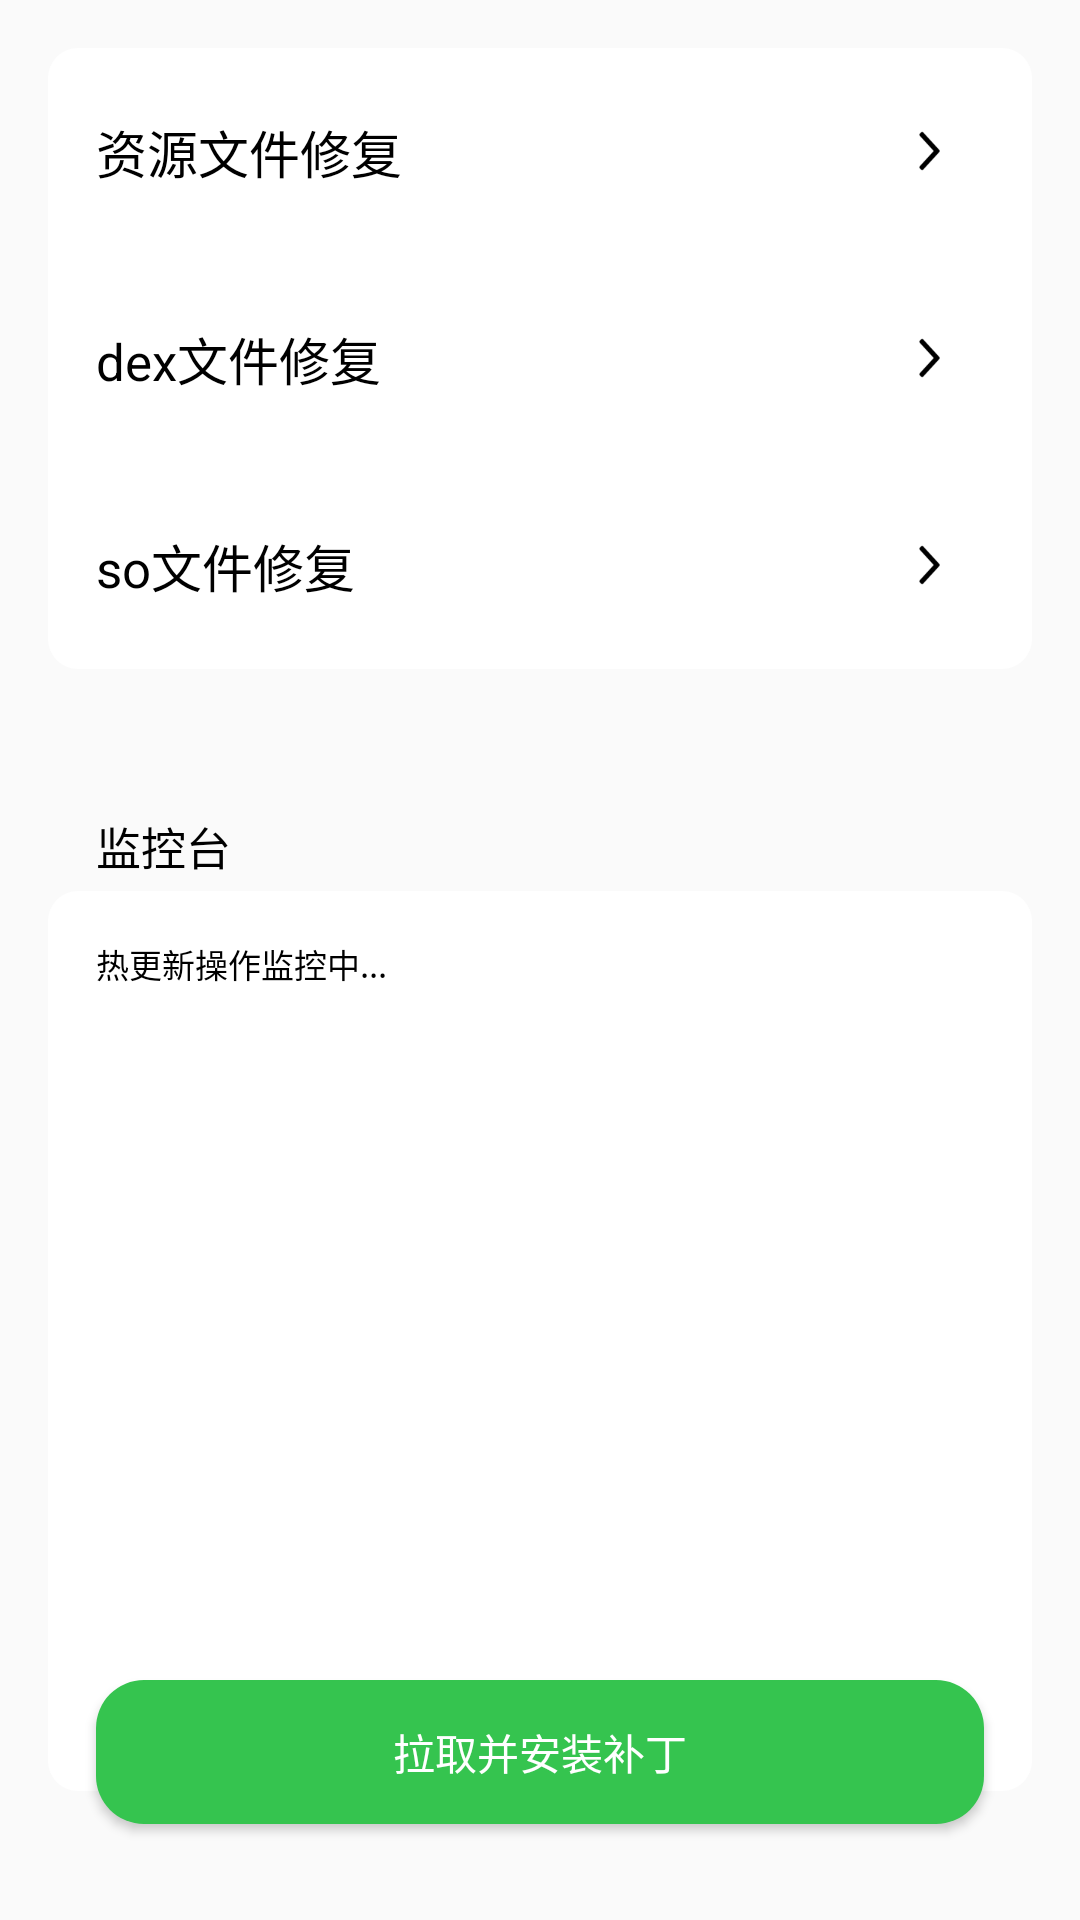

The Android layout XML behind this screen, and the referenced resources:
<!-- AndroidManifest.xml: application theme AppTheme -->
<!-- res/layout/activity_sophix.xml -->
<?xml version="1.0" encoding="utf-8"?>
<RelativeLayout xmlns:android="http://schemas.android.com/apk/res/android"
    android:layout_width="match_parent"
    android:layout_height="match_parent">

    <LinearLayout
        android:layout_width="match_parent"
        android:layout_height="wrap_content"
        android:orientation="vertical">

        <RelativeLayout
            android:id="@+id/rl_resource"
            android:layout_width="match_parent"
            android:layout_height="wrap_content"
            android:layout_marginHorizontal="16dp"
            android:layout_marginTop="16dp"
            android:background="@drawable/shape_immersive_item_bkg_head"
            android:paddingVertical="14dp"
            android:paddingStart="16dp"
            android:paddingEnd="16dp">

            <LinearLayout
                android:layout_width="match_parent"
                android:layout_height="wrap_content"
                android:layout_centerVertical="true"
                android:layout_marginTop="16dp"
                android:layout_toStartOf="@id/fl_resource"
                android:orientation="vertical"
                android:paddingStart="0dp"
                android:paddingEnd="14dp">

                <android.widget.TextView
                    android:id="@+id/tv_resource"
                    android:layout_width="wrap_content"
                    android:layout_height="wrap_content"
                    android:ellipsize="end"
                    android:fadingEdge="horizontal"
                    android:maxLines="2"
                    android:text="@string/repair_resource"
                    android:textColor="#000000"
                    android:textDirection="locale"
                    android:textSize="17sp" />

            </LinearLayout>

            <FrameLayout
                android:id="@+id/fl_resource"
                android:layout_width="wrap_content"
                android:layout_height="wrap_content"
                android:layout_alignParentEnd="true"
                android:layout_centerVertical="true"
                android:minWidth="@dimen/preference_widget_width">

                <android.widget.ImageView
                    android:layout_width="wrap_content"
                    android:layout_height="wrap_content"
                    android:layout_gravity="center"
                    android:src="@mipmap/mz_arrow_next_right" />

            </FrameLayout>

        </RelativeLayout>

        <RelativeLayout
            android:id="@+id/rl_dex"
            android:layout_width="match_parent"
            android:layout_height="wrap_content"
            android:layout_marginHorizontal="16dp"
            android:background="@drawable/shape_immersive_item_bkg_middle"
            android:paddingVertical="14dp"
            android:paddingStart="16dp"
            android:paddingEnd="16dp">

            <LinearLayout
                android:layout_width="match_parent"
                android:layout_height="wrap_content"
                android:layout_centerVertical="true"
                android:layout_marginTop="16dp"
                android:layout_toStartOf="@id/fl_dex"
                android:orientation="vertical"
                android:paddingStart="0dp"
                android:paddingEnd="14dp">

                <android.widget.TextView
                    android:id="@+id/tv_dex"
                    android:layout_width="wrap_content"
                    android:layout_height="wrap_content"
                    android:ellipsize="end"
                    android:fadingEdge="horizontal"
                    android:maxLines="2"
                    android:text="@string/repair_dex"
                    android:textColor="#000000"
                    android:textDirection="locale"
                    android:textSize="17sp" />

            </LinearLayout>

            <FrameLayout
                android:id="@+id/fl_dex"
                android:layout_width="wrap_content"
                android:layout_height="wrap_content"
                android:layout_alignParentEnd="true"
                android:layout_centerVertical="true"
                android:minWidth="@dimen/preference_widget_width">

                <android.widget.ImageView
                    android:layout_width="wrap_content"
                    android:layout_height="wrap_content"
                    android:layout_gravity="center"
                    android:src="@mipmap/mz_arrow_next_right" />

            </FrameLayout>

        </RelativeLayout>

        <RelativeLayout
            android:id="@+id/rl_so"
            android:layout_width="match_parent"
            android:layout_height="wrap_content"
            android:layout_marginHorizontal="16dp"
            android:background="@drawable/shape_immersive_item_bkg_foot"
            android:paddingVertical="14dp"
            android:paddingStart="16dp"
            android:paddingEnd="16dp">

            <LinearLayout
                android:layout_width="match_parent"
                android:layout_height="wrap_content"
                android:layout_centerVertical="true"
                android:layout_marginTop="16dp"
                android:layout_toStartOf="@id/fl_so"
                android:orientation="vertical"
                android:paddingStart="0dp"
                android:paddingEnd="14dp">

                <android.widget.TextView
                    android:id="@+id/tv_so"
                    android:layout_width="wrap_content"
                    android:layout_height="wrap_content"
                    android:ellipsize="end"
                    android:fadingEdge="horizontal"
                    android:maxLines="2"
                    android:text="@string/repair_so"
                    android:textColor="#000000"
                    android:textDirection="locale"
                    android:textSize="17sp" />

            </LinearLayout>

            <FrameLayout
                android:id="@+id/fl_so"
                android:layout_width="wrap_content"
                android:layout_height="wrap_content"
                android:layout_alignParentEnd="true"
                android:layout_centerVertical="true"
                android:minWidth="@dimen/preference_widget_width">

                <android.widget.ImageView
                    android:id="@+id/iv_sophix_arrow"
                    android:layout_width="wrap_content"
                    android:layout_height="wrap_content"
                    android:layout_gravity="center"
                    android:src="@mipmap/mz_arrow_next_right" />

            </FrameLayout>

        </RelativeLayout>

        <TextView
            android:layout_width="match_parent"
            android:layout_height="wrap_content"
            android:paddingTop="16dp"
            android:paddingBottom="4dp"
            android:paddingStart="16dp"
            android:paddingEnd="16dp"
            android:textSize="15sp"
            android:textColor="#000000"
            android:layout_marginTop="32dp"
            android:layout_marginStart="16dp"
            android:layout_marginEnd="16dp"
            android:text="监控台"
            />
        <TextView
            android:id="@+id/tv_status"
            android:layout_width="match_parent"
            android:layout_height="300dp"
            android:background="@drawable/shape_immersive_item_bkg_alone"
            android:padding="16dp"
            android:textSize="11sp"
            android:textColor="#000000"
            android:layout_marginStart="16dp"
            android:layout_marginEnd="16dp"
            android:layout_marginBottom="16dp"
            android:text="热更新操作监控中..."
            />

    </LinearLayout>

    <Button
        android:id="@+id/btn_repair"
        android:layout_width="match_parent"
        android:layout_height="wrap_content"
        android:layout_alignParentBottom="true"
        android:layout_margin="32dp"
        android:background="@drawable/mz_btn_corner_medium_state_color"
        android:text="拉取并安装补丁"
        android:textColor="#FFF" />

</RelativeLayout>
<!-- resources referenced by this layout -->
<resources>
  <dimen name="preference_widget_width">43dp</dimen>
  <!-- drawable mz_btn_corner_medium_state_color (drawable) -->
  <?xml version="1.0" encoding="utf-8"?>
  <selector xmlns:android="http://schemas.android.com/apk/res/android">
      <item android:state_pressed="true">
          <layer-list>
              <item>
                  <shape
                      android:shape="rectangle">
                      <corners android:radius="16dp" />
                      <solid android:color="?attr/colorPrimary"/>
                  </shape>
              </item>
              <item>
                  <shape
                      android:shape="rectangle">
                      <corners android:radius="16dp" />
                      <solid android:color="#1A767680"/>
                  </shape>
              </item>
          </layer-list>
      </item>
  
      <item android:state_enabled="false">
          <shape
              android:shape="rectangle">
              <corners android:radius="16dp" />
              <solid android:color="#1A8F8F9A"/>
          </shape>
      </item>
  
      <item>
          <shape
              android:shape="rectangle">
              <corners android:radius="16dp" />
              <solid android:color="#35C44F"/>
          </shape>
      </item>
  </selector>
  <!-- drawable shape_immersive_item_bkg_alone (drawable) -->
  <?xml version="1.0" encoding="utf-8"?>
  <shape xmlns:android="http://schemas.android.com/apk/res/android"
      android:shape="rectangle">
      <solid android:color="@color/fd_sys_color_surface_container_lowest_default"/>
      <corners android:radius="@dimen/fd_sys_radius_corner_smooth_small"/>
  </shape>
  <!-- drawable shape_immersive_item_bkg_foot (drawable) -->
  <?xml version="1.0" encoding="utf-8"?>
  <shape xmlns:android="http://schemas.android.com/apk/res/android"
      android:shape="rectangle">
      <solid android:color="@color/fd_sys_color_surface_container_lowest_default"/>
      <corners android:bottomLeftRadius="@dimen/fd_sys_radius_corner_smooth_small"
          android:bottomRightRadius="@dimen/fd_sys_radius_corner_smooth_small"/>
  </shape>
  <!-- drawable shape_immersive_item_bkg_head (drawable) -->
  <?xml version="1.0" encoding="utf-8"?>
  <shape xmlns:android="http://schemas.android.com/apk/res/android"
      android:shape="rectangle">
      <solid android:color="@color/fd_sys_color_surface_container_lowest_default"/>
      <corners android:topLeftRadius="@dimen/fd_sys_radius_corner_smooth_small"
          android:topRightRadius="@dimen/fd_sys_radius_corner_smooth_small"/>
  </shape>
  <!-- drawable shape_immersive_item_bkg_middle (drawable) -->
  <?xml version="1.0" encoding="utf-8"?>
  <shape xmlns:android="http://schemas.android.com/apk/res/android"
      android:shape="rectangle">
      <solid android:color="@color/fd_sys_color_surface_container_lowest_default"/>
  </shape>
  <!-- mipmap mz_arrow_next_right: png bitmap (mipmap-xxxhdpi, 520 bytes) -->
  <string name="repair_dex">dex文件修复</string>
  <string name="repair_resource">资源文件修复</string>
  <string name="repair_so">so文件修复</string>
  <style name="AppTheme" parent="Base.Theme.AppCompat.Light">
          
      </style>
  <color name="fd_sys_color_surface_container_lowest_default">#FFFFFF</color>
  <dimen name="fd_sys_radius_corner_smooth_small">10dp</dimen>
</resources>
